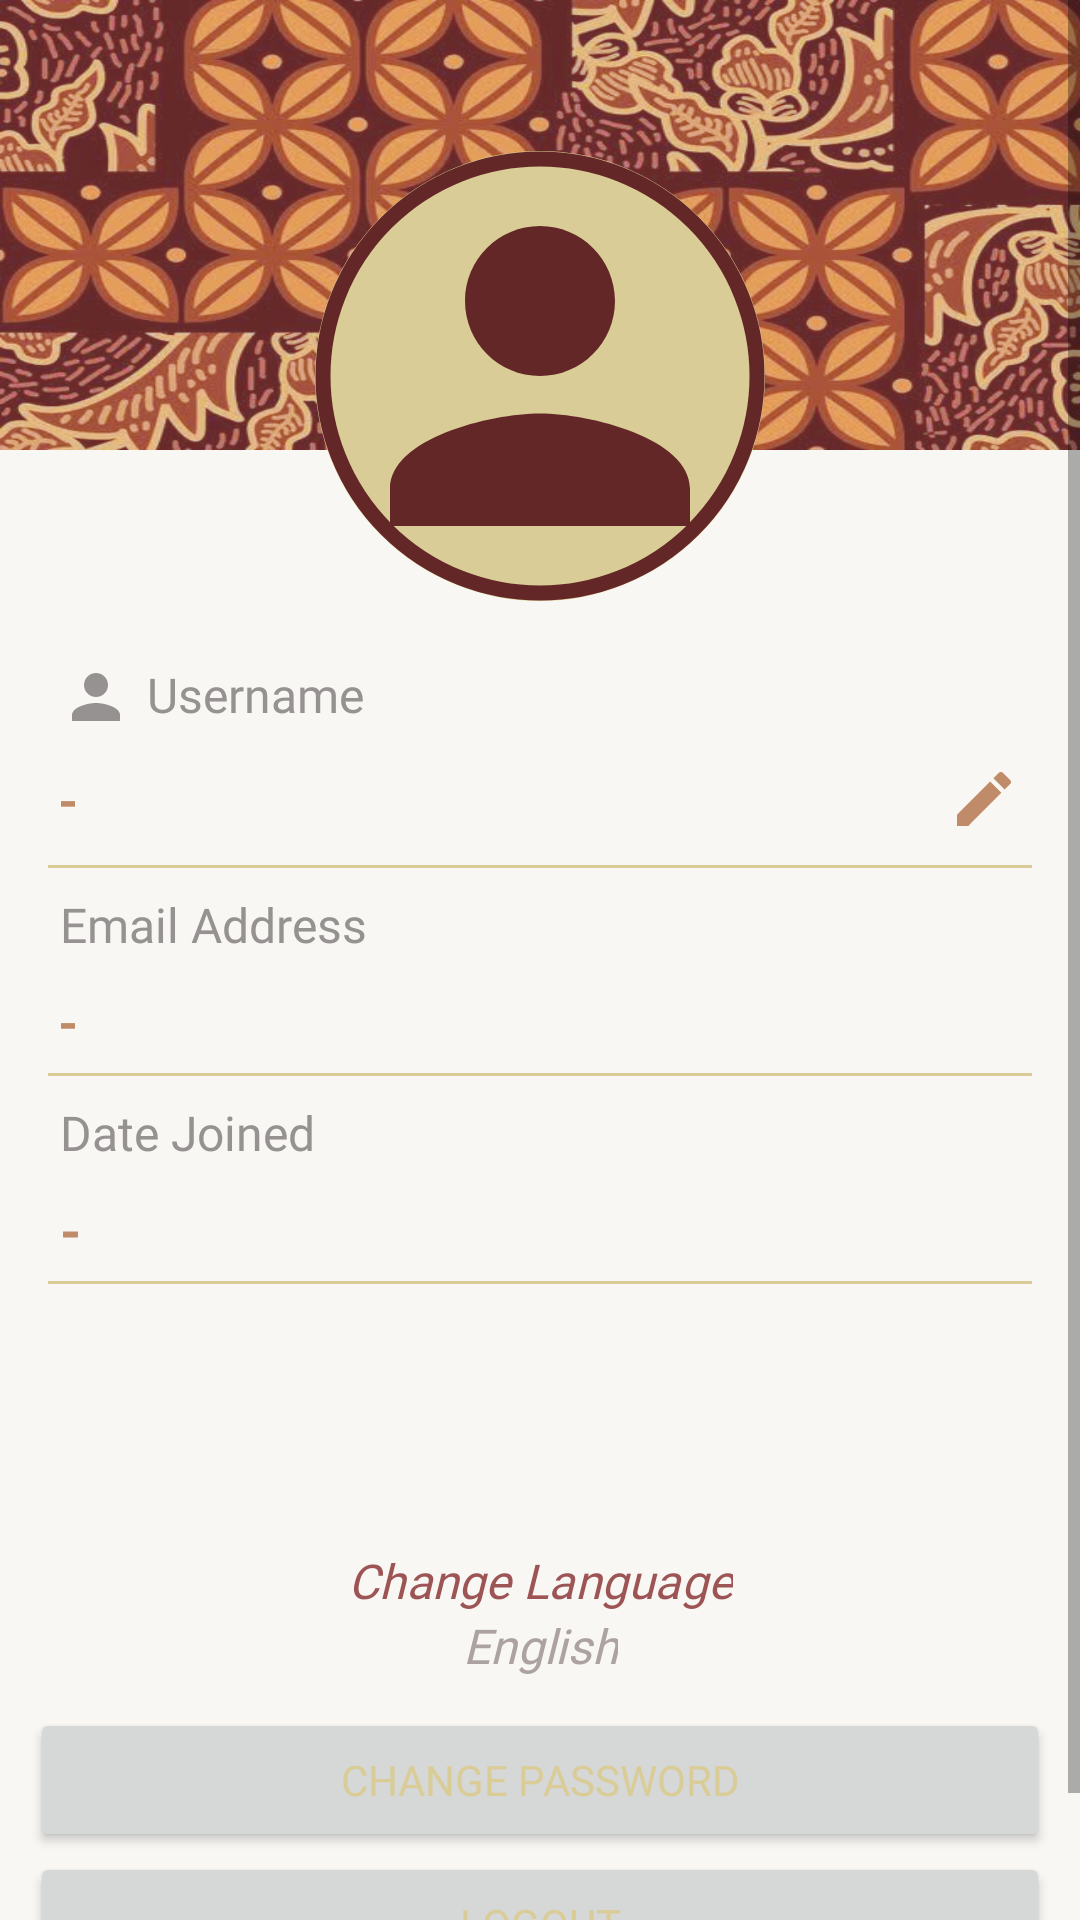

Layout XML and referenced resources for this Android screen:
<!-- AndroidManifest.xml: application theme Theme.PekalonganCityGuide -->
<!-- res/layout/fragment_profile.xml -->
<?xml version="1.0" encoding="utf-8"?>
<layout xmlns:android="http://schemas.android.com/apk/res/android"
    xmlns:tools="http://schemas.android.com/tools"
    xmlns:app="http://schemas.android.com/apk/res-auto"
    tools:context=".Layout.ProfileFragment">
    <data>
    </data>
    <ScrollView
        android:layout_width="match_parent"
        android:layout_height="match_parent">
        <LinearLayout
            android:layout_width="match_parent"
            android:layout_height="match_parent"
            android:background="#F8F7F4"
            android:orientation="vertical">

            <View
                android:id="@+id/view"
                android:layout_width="match_parent"
                android:layout_height="150dp"
                android:layout_alignParentStart="true"
                android:layout_alignParentTop="true"
                android:layout_marginBottom="50dp"
                android:backgroundTint="@color/palette_1"
                android:backgroundTintMode="screen"
                android:background="@drawable/pattern1"/>

            <FrameLayout
                android:layout_width="150dp"
                android:layout_height="150dp"
                android:layout_gravity="center"
                android:background="@drawable/circle_bg"
                android:layout_marginTop="-150dp">
                <com.google.android.material.imageview.ShapeableImageView
                    android:id="@+id/profileImg"
                    android:layout_width="match_parent"
                    android:layout_height="match_parent"
                    android:background="@drawable/user_icon"
                    app:strokeColor="@color/palette_1"
                    app:strokeWidth="5dp"
                    android:padding="2.5dp"
                    app:shapeAppearance="@style/circleImage"/>
            </FrameLayout>

            <TextView
                android:id="@+id/user_header"
                android:layout_marginTop="20dp"
                android:gravity="center_vertical"
                android:drawablePadding="5dp"
                android:drawableTint="#979292"
                android:textColor="#979292"
                android:includeFontPadding="false"
                android:fontFamily="@font/poppins_regular"
                android:drawableLeft="@drawable/user_icon"
                android:layout_marginStart="20dp"
                android:layout_width="wrap_content"
                android:layout_height="wrap_content"
                android:text="@string/user_txt"
                android:textSize="16dp" />

            <RelativeLayout
                android:layout_width="wrap_content"
                android:layout_height="wrap_content">

                <TextView
                    android:id="@+id/profile_user"
                    android:layout_marginTop="10dp"
                    android:textColor="@color/palette_3"
                    android:layout_marginStart="20dp"
                    android:layout_width="wrap_content"
                    android:layout_height="wrap_content"
                    android:text="-"
                    android:fontFamily="@font/poppins_semibold"
                    android:textSize="18dp"
                    android:textStyle="bold" />

                <ImageButton
                    android:id="@+id/edit_name"
                    android:padding="5dp"
                    android:layout_marginTop="5dp"
                    android:layout_marginRight="15dp"
                    android:layout_alignParentRight="true"
                    android:layout_width="wrap_content"
                    android:layout_height="wrap_content"
                    android:src="@drawable/edit_icon"
                    android:background="#0000"/>
            </RelativeLayout>


            <com.google.android.material.divider.MaterialDivider
                app:dividerColor="@color/palette_4"
                android:layout_marginStart="16dp"
                android:layout_marginEnd="16dp"
                android:layout_marginTop="5dp"
                android:layout_width="match_parent"
                android:layout_height="wrap_content" />

            <TextView
                android:gravity="center_vertical"
                android:drawablePadding="5dp"
                android:drawableTint="#979292"
                android:textColor="#979292"
                android:fontFamily="@font/poppins_regular"
                android:includeFontPadding="false"
                android:drawableLeft="@drawable/mail_icon"
                android:layout_marginTop="10dp"
                android:layout_marginStart="20dp"
                android:layout_width="wrap_content"
                android:layout_height="wrap_content"
                android:text="@string/email_txt"
                android:textSize="16dp" />

            <TextView
                android:id="@+id/profile_email"
                android:layout_marginTop="10dp"
                android:textColor="@color/palette_3"
                android:layout_marginStart="20dp"
                android:fontFamily="@font/poppins_semibold"
                android:layout_width="wrap_content"
                android:layout_height="wrap_content"
                android:text="-"
                android:textSize="18dp"
                android:textStyle="bold" />

            <com.google.android.material.divider.MaterialDivider
                app:dividerColor="@color/palette_4"
                android:layout_marginStart="16dp"
                android:layout_marginEnd="16dp"
                android:layout_marginTop="5dp"
                android:layout_width="match_parent"
                android:layout_height="wrap_content" />

            <TextView
                android:gravity="center_vertical"
                android:drawablePadding="5dp"
                android:drawableTint="#979292"
                android:includeFontPadding="false"
                android:fontFamily="@font/poppins_regular"
                android:drawableLeft="@drawable/date_icon"
                android:layout_marginTop="10dp"
                android:textColor="#979292"
                android:layout_marginStart="20dp"
                android:layout_width="wrap_content"
                android:layout_height="wrap_content"
                android:text="@string/time_txt"
                android:textSize="16dp" />

            <TextView
                android:id="@+id/profile_joined"
                android:layout_width="wrap_content"
                android:layout_height="wrap_content"
                android:layout_marginStart="20dp"
                android:layout_marginTop="10dp"
                android:text="-"
                android:textColor="@color/palette_3"
                android:textSize="18dp"
                android:textStyle="bold" />

            <com.google.android.material.divider.MaterialDivider
                app:dividerColor="@color/palette_4"
                android:layout_marginStart="16dp"
                android:layout_marginEnd="16dp"
                android:layout_marginTop="5dp"
                android:layout_width="match_parent"
                android:layout_height="wrap_content" />
            <LinearLayout
                android:layout_marginTop="8dp"
                android:layout_width="match_parent"
                android:orientation="horizontal"
                android:layout_height="wrap_content">
                <LinearLayout
                    android:orientation="vertical"
                    android:layout_width="wrap_content"
                    android:layout_height="match_parent"
                    android:layout_gravity="center"
                    android:layout_weight="1">
                    <ImageButton
                        android:id="@+id/edit_lang"
                        android:background="#0000"
                        android:layout_width="80dp"
                        android:layout_height="80dp"
                        android:layout_gravity="center_horizontal"
                        android:src="@drawable/language_icon"
                        app:tint="@color/palette_1"/>
                    <TextView
                        android:id="@+id/changLang_text"
                        android:textSize="16dp"
                        android:layout_gravity="center"
                        android:textAlignment="center"
                        android:layout_width="wrap_content"
                        android:layout_height="wrap_content"
                        android:textStyle="italic"
                        android:fontFamily="@font/poppins_regular"
                        android:textColor="@color/palette_2"
                        android:text="@string/change_lang"/>
                    <TextView
                        android:id="@+id/lang_text"
                        android:textSize="16dp"
                        android:layout_gravity="center"
                        android:layout_width="wrap_content"
                        android:layout_height="wrap_content"
                        android:textStyle="italic"
                        android:textAlignment="center"
                        android:fontFamily="@font/poppins_regular"
                        android:textColor="#ACA2A2"
                        android:text="English"/>
                </LinearLayout>
            </LinearLayout>

            <Button
                android:padding="10dp"
                android:id="@+id/change_pass"
                android:layout_marginTop="10dp"
                android:layout_gravity="center"
                android:textColor="@color/palette_4"
                android:layout_marginHorizontal="10dp"
                android:layout_width="match_parent"
                android:fontFamily="@font/poppins_semibold"
                android:layout_height="wrap_content"
                android:text="@string/change_password"/>
            <Button
                android:padding="10dp"
                android:id="@+id/logout_btn"
                android:layout_marginBottom="20dp"
                android:layout_gravity="center"
                android:textColor="@color/palette_4"
                android:layout_marginHorizontal="10dp"
                android:fontFamily="@font/poppins_semibold"
                android:layout_width="match_parent"
                android:layout_height="wrap_content"
                android:text="@string/logout_text" />
        </LinearLayout>
    </ScrollView>

</layout>
<!-- resources referenced by this layout -->
<resources>
  <color name="palette_1">#642727</color>
  <color name="palette_2">#9D5454</color>
  <color name="palette_3">#BF8B68</color>
  <color name="palette_4">#DACC96</color>
  <!-- drawable circle_bg (drawable) -->
  <?xml version="1.0" encoding="utf-8"?>
  <shape xmlns:android="http://schemas.android.com/apk/res/android"
      android:shape="oval">
      <solid android:color="@color/palette_4"/>
  </shape>
  <!-- drawable edit_icon (drawable) -->
  <vector android:height="24dp" android:tint="@color/palette_3"
      android:viewportHeight="24" android:viewportWidth="24"
      android:width="24dp" xmlns:android="http://schemas.android.com/apk/res/android">
      <path android:fillColor="@android:color/white" android:pathData="M3,17.25V21h3.75L17.81,9.94l-3.75,-3.75L3,17.25zM20.71,7.04c0.39,-0.39 0.39,-1.02 0,-1.41l-2.34,-2.34c-0.39,-0.39 -1.02,-0.39 -1.41,0l-1.83,1.83 3.75,3.75 1.83,-1.83z"/>
  </vector>
  <!-- drawable pattern1: jpeg bitmap (drawable, 61317 bytes) -->
  <!-- drawable user_icon (drawable) -->
  <vector android:height="24dp" android:tint="@color/palette_1"
      android:viewportHeight="24" android:viewportWidth="24"
      android:width="24dp" xmlns:android="http://schemas.android.com/apk/res/android">
      <path android:fillColor="@android:color/white" android:pathData="M12,12c2.21,0 4,-1.79 4,-4s-1.79,-4 -4,-4 -4,1.79 -4,4 1.79,4 4,4zM12,14c-2.67,0 -8,1.34 -8,4v2h16v-2c0,-2.66 -5.33,-4 -8,-4z"/>
  </vector>
  <string name="change_lang">Change Language</string>
      #edit profile
  <string name="change_password">Change Password</string>
  <string name="email_txt">Email Address</string>
  <string name="logout_text">Logout</string>
  <string name="time_txt">Date Joined</string>
  <string name="user_txt">Username</string>
  <style name="circleImage">
          <item name="cornerFamily">rounded</item>
          <item name="cornerSize">50%</item>
      </style>
  <style name="Theme.PekalonganCityGuide" parent="Theme.MaterialComponents.DayNight.NoActionBar">
          
          <item name="colorPrimary">#b28035</item>
          <item name="colorPrimaryVariant">#ffb74d</item>
          <item name="colorOnPrimary">#ffc570</item>
          
          <item name="colorSecondary">#79955a</item>
          <item name="colorSecondaryVariant">#aed581</item>
          <item name="colorOnSecondary">#bedd9a</item>
          
          <item name="android:statusBarColor" tools:targetApi="l">?attr/colorOnPrimary</item>
          
      </style>
</resources>
